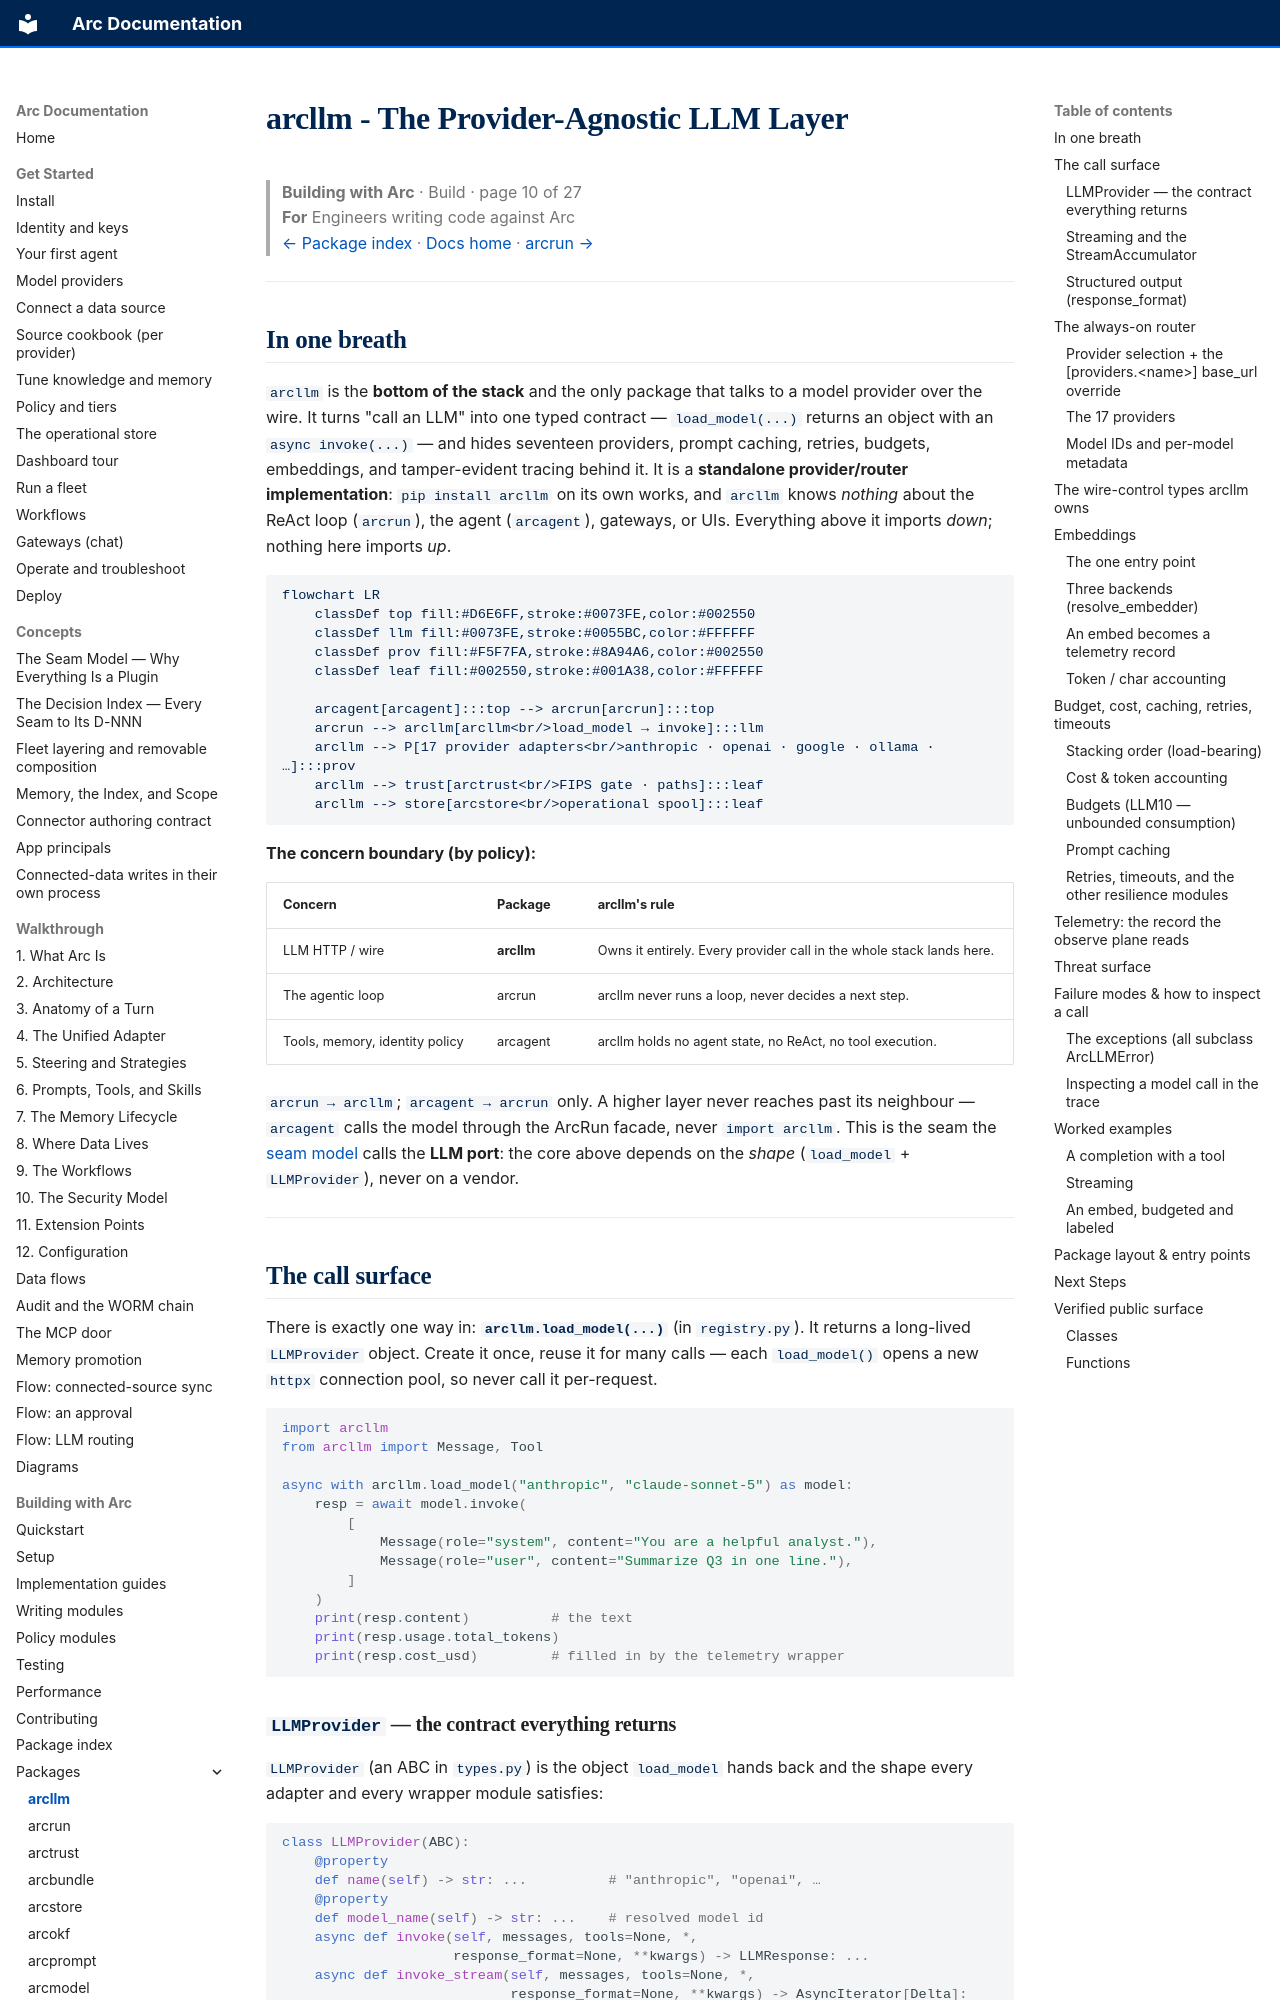

repository: joshuamschultz/Arc · page: building/packages/arcllm/index.html · generator: mkdocs

# arcllm - The Provider-Agnostic LLM Layer

> **Building with Arc**  ·  Build  ·  page 10 of 27  
> **For** Engineers writing code against Arc  
> [← Package index](../package-index.md)  ·  [Docs home](../../README.md)  ·  [arcrun →](arcrun.md)

---

## In one breath

`arcllm` is the **bottom of the stack** and the only package that talks to a
model provider over the wire. It turns "call an LLM" into one typed contract —
`load_model(...)` returns an object with an `async invoke(...)` — and hides
seventeen providers, prompt caching, retries, budgets, embeddings, and
tamper-evident tracing behind it. It is a **standalone provider/router
implementation**: `pip install arcllm` on its own works, and `arcllm` knows
*nothing* about the ReAct loop (`arcrun`), the agent (`arcagent`), gateways, or
UIs. Everything above it imports *down*; nothing here imports *up*.

```mermaid
flowchart LR
    classDef top fill:#D6E6FF,stroke:#0073FE,color:#002550
    classDef llm fill:#0073FE,stroke:#0055BC,color:#FFFFFF
    classDef prov fill:#F5F7FA,stroke:#8A94A6,color:#002550
    classDef leaf fill:#002550,stroke:#001A38,color:#FFFFFF

    arcagent[arcagent]:::top --> arcrun[arcrun]:::top
    arcrun --> arcllm[arcllm<br/>load_model → invoke]:::llm
    arcllm --> P[17 provider adapters<br/>anthropic · openai · google · ollama · …]:::prov
    arcllm --> trust[arctrust<br/>FIPS gate · paths]:::leaf
    arcllm --> store[arcstore<br/>operational spool]:::leaf
```

**The concern boundary (by policy):**

| Concern | Package | arcllm's rule |
|---|---|---|
| LLM HTTP / wire | **arcllm** | Owns it entirely. Every provider call in the whole stack lands here. |
| The agentic loop | arcrun | arcllm never runs a loop, never decides a next step. |
| Tools, memory, identity policy | arcagent | arcllm holds no agent state, no ReAct, no tool execution. |

`arcrun → arcllm`; `arcagent → arcrun` only. A higher layer never reaches past
its neighbour — `arcagent` calls the model through the ArcRun facade, never
`import arcllm`. This is the seam the [seam model](../../concepts/seam-model.md)
calls the **LLM port**: the core above depends on the *shape* (`load_model` +
`LLMProvider`), never on a vendor.

---

## The call surface

There is exactly one way in: **`arcllm.load_model(...)`** (in
`registry.py`). It returns a
long-lived `LLMProvider` object. Create it once, reuse it for many calls — each
`load_model()` opens a new `httpx` connection pool, so never call it
per-request.

```python
import arcllm
from arcllm import Message, Tool

async with arcllm.load_model("anthropic", "claude-sonnet-5") as model:
    resp = await model.invoke(
        [
            Message(role="system", content="You are a helpful analyst."),
            Message(role="user", content="Summarize Q3 in one line."),
        ]
    )
    print(resp.content)          # the text
    print(resp.usage.total_tokens)
    print(resp.cost_usd)         # filled in by the telemetry wrapper
```
